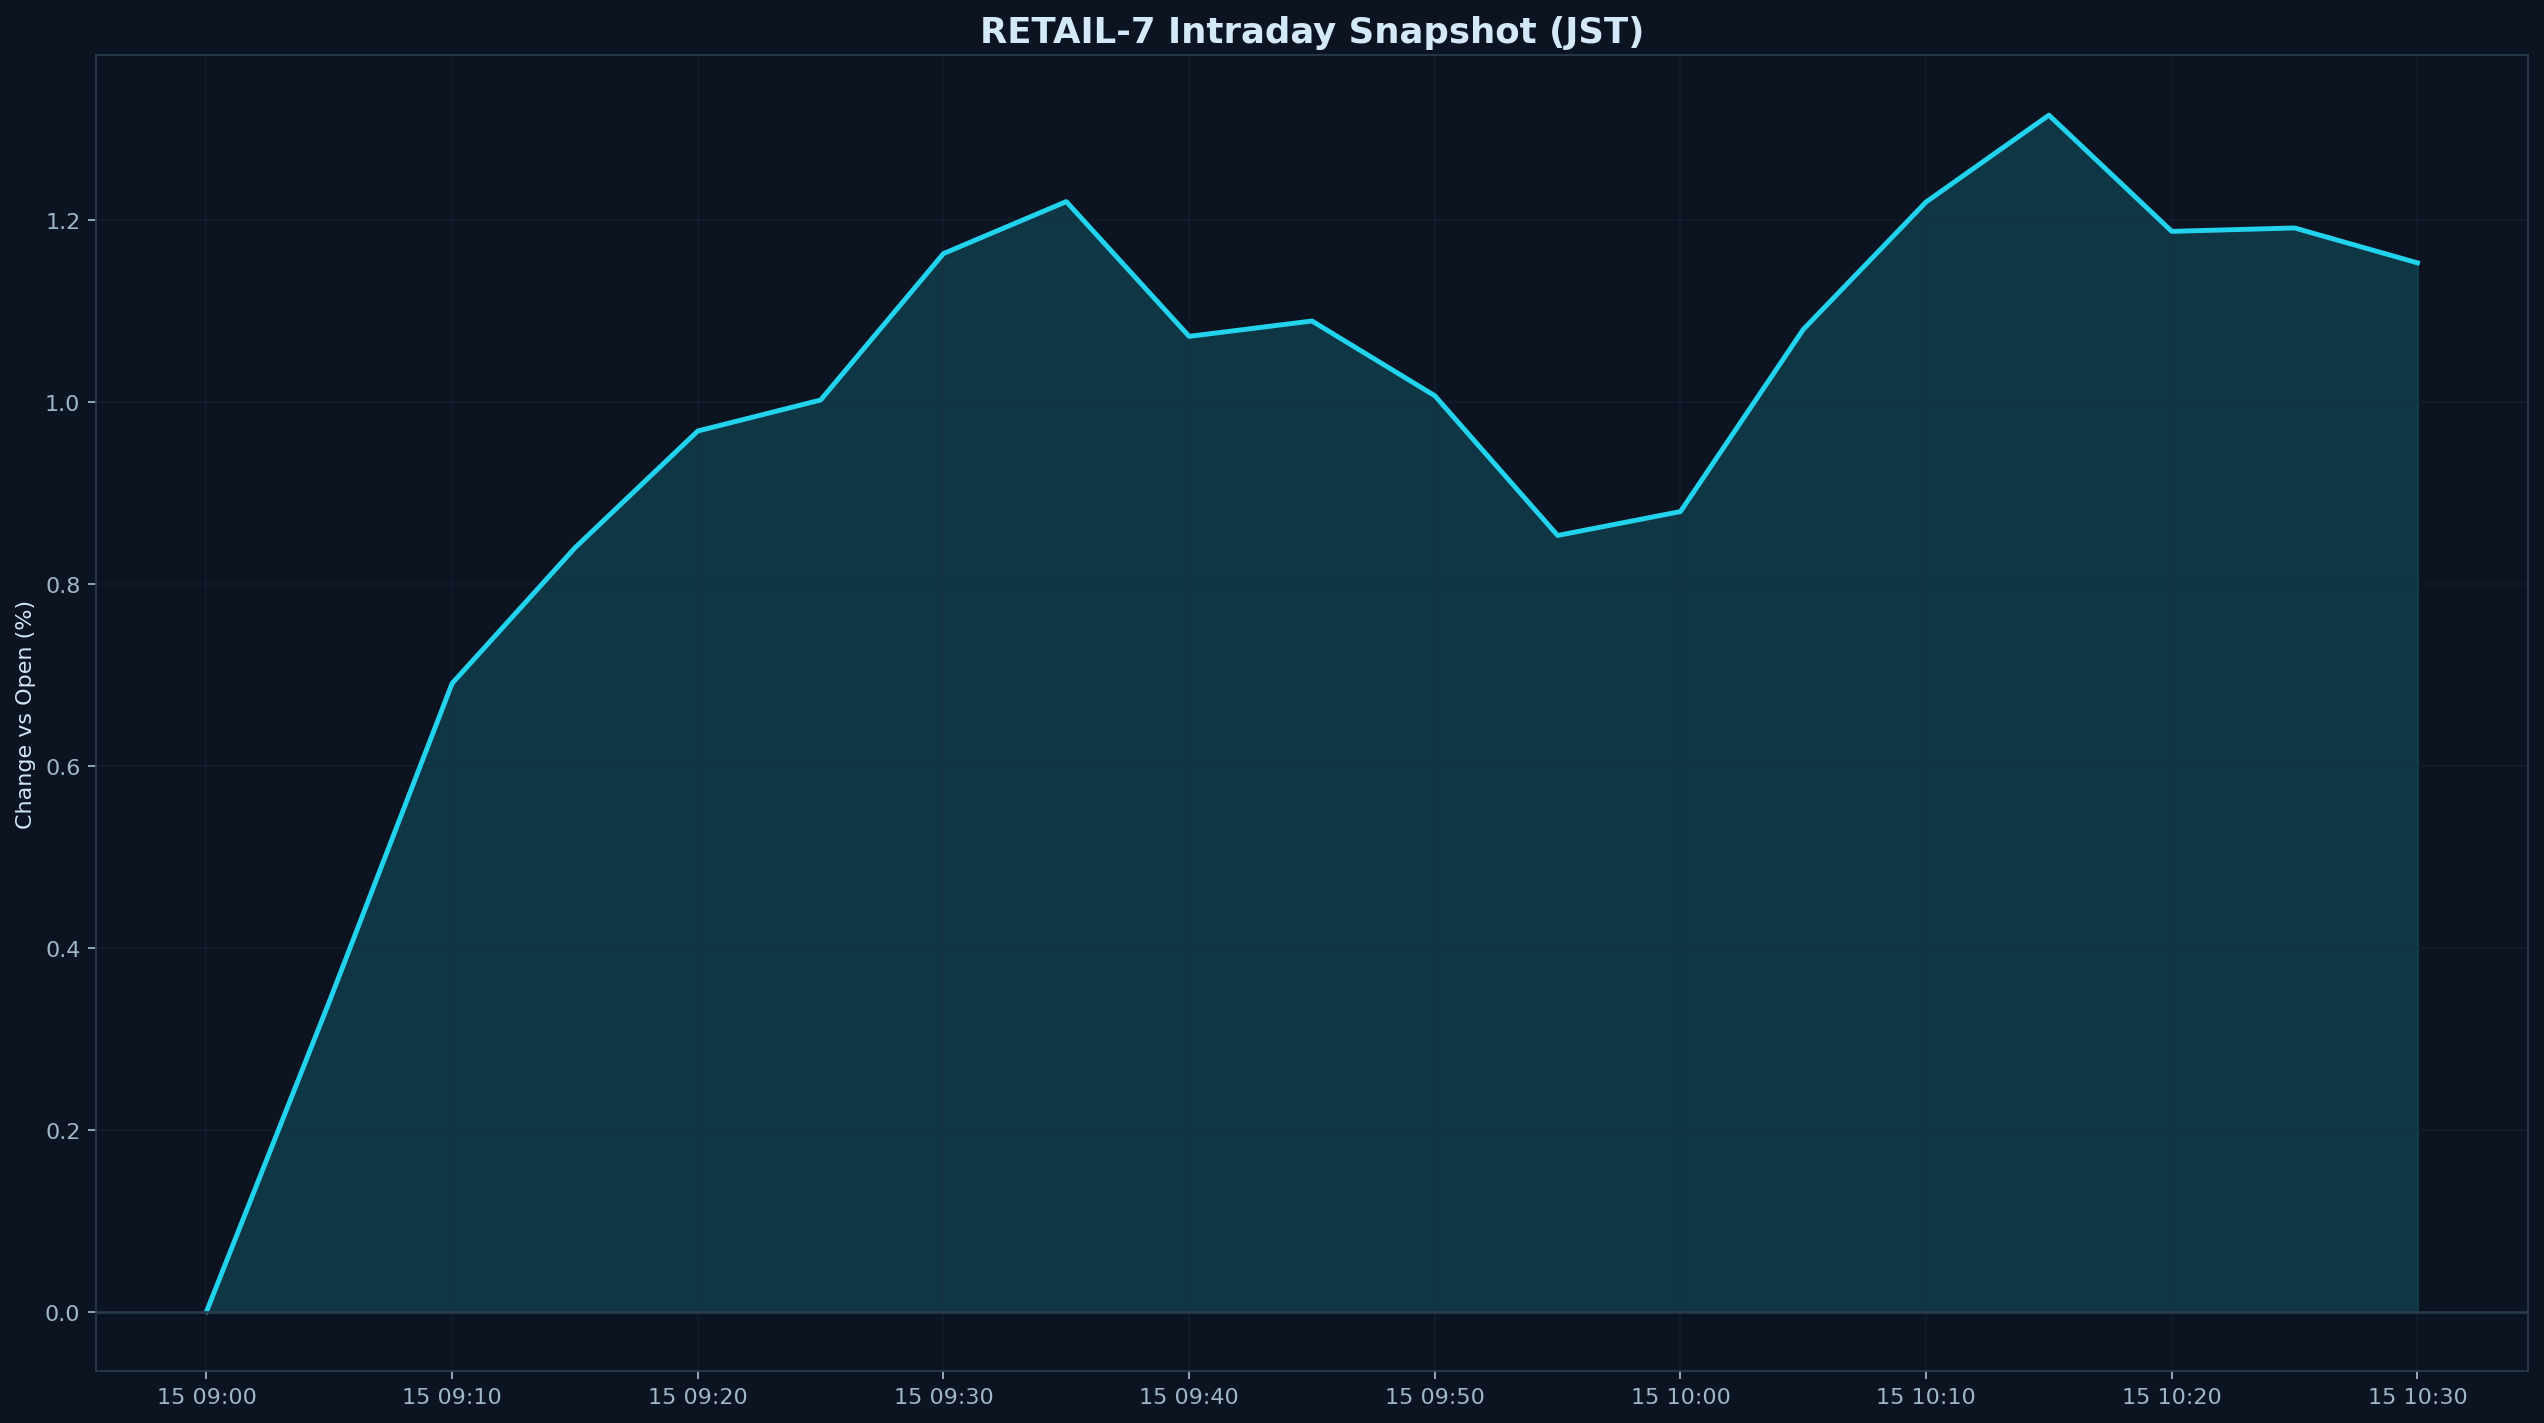

Values plotted in this chart, from the file beside it:
datetime_jst, pct
2025-12-15 09:00:00+09:00, 0.000000
2025-12-15 09:05:00+09:00, 0.3407
2025-12-15 09:10:00+09:00, 0.6904
2025-12-15 09:15:00+09:00, 0.8393
2025-12-15 09:20:00+09:00, 0.9677
2025-12-15 09:25:00+09:00, 1.002
2025-12-15 09:30:00+09:00, 1.163
2025-12-15 09:35:00+09:00, 1.22
2025-12-15 09:40:00+09:00, 1.072
2025-12-15 09:45:00+09:00, 1.089
2025-12-15 09:50:00+09:00, 1.006
2025-12-15 09:55:00+09:00, 0.8529
2025-12-15 10:00:00+09:00, 0.8791
2025-12-15 10:05:00+09:00, 1.079
2025-12-15 10:10:00+09:00, 1.219
2025-12-15 10:15:00+09:00, 1.315
2025-12-15 10:20:00+09:00, 1.187
2025-12-15 10:25:00+09:00, 1.191
2025-12-15 10:30:00+09:00, 1.152
